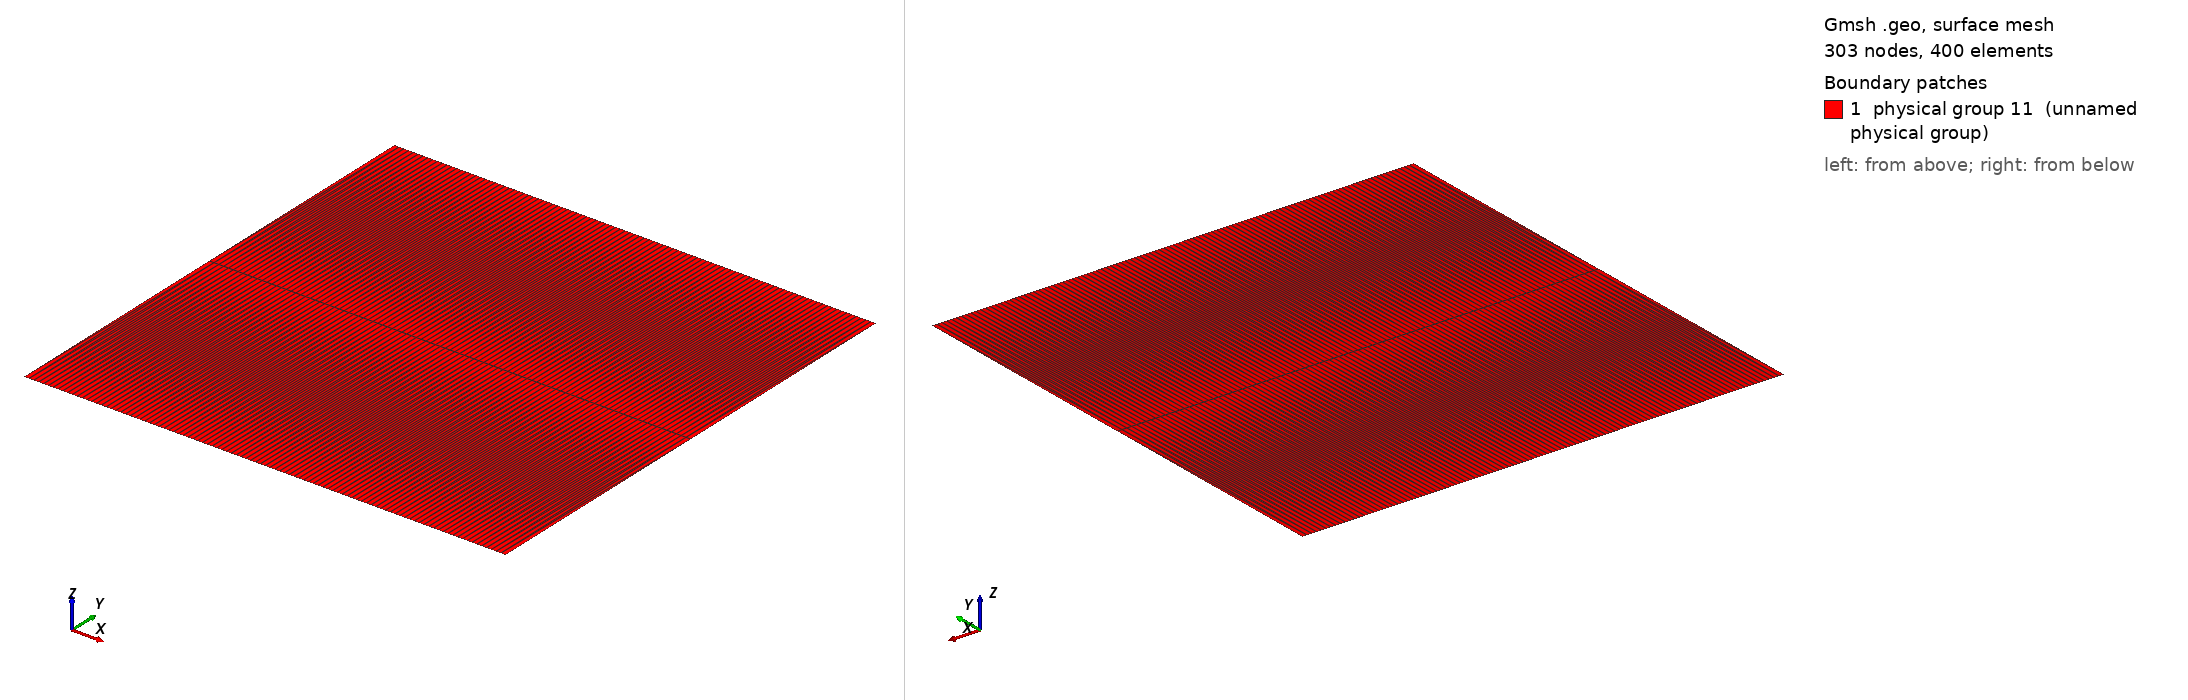

Gmsh geometry script, surface-meshed: 303 nodes, 400 surface elements. Boundary patches (legend numbers): 1 physical group 11 (unnamed physical group). Left view from above one corner, right view from below the opposite corner. Legend entries are the model's physical surfaces. The drawing asked Gmsh for element sizes between 1% and 20% of the model's largest extent; the script's own settings can give other sizes.

=== square_A.geo (drawn) ===
// define a layer variable
lay_x = 100;
lay_y = 2;

// define a len variable
len = 1.0;

Point(1) = {0.0, 0.0, 0.0, 1.0};

Extrude {len, 0.0, 0.0} {
  Point{1}; Layers{lay_x}; 
}

Extrude {0.0, len, 0.0} {
  Line{1}; Layers{lay_y}; 
}

// bottom
Physical Line(7) = {1};

// right
Physical Line(8) = {4};

// top
Physical Line(9) = {2};

// left
Physical Line(10) = {3};

Physical Surface(11) = {5};
